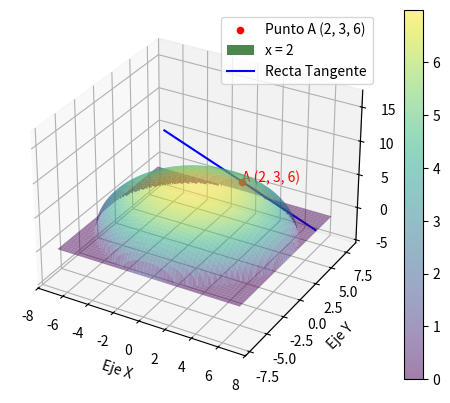

Recreate this plot in Python.
import numpy as np
import matplotlib.pyplot as plt

# Genera valores para x e y
x = np.linspace(-7, 7, 400)
y = np.linspace(-7, 7, 400)
X, Y = np.meshgrid(x, y)

# Calcula la función sqrt(49 - x^2 - y^2)
Z_values = 49 - X**2 - Y**2
Z_values[Z_values < 0] = 0
Z = np.sqrt(Z_values)

# Coordenadas del punto A
x_a, y_a, z_a = 2, 3, 6

# Ecuación del plano x = 2
x_plane = 2
Z_plane_values = 49 - (x_plane**2) - Y**2
Z_plane_values[Z_plane_values < 0] = 0
Z_plane = np.sqrt(Z_plane_values)

# Intersección de x = 2 con la función principal
x_intersection = np.full_like(Y, x_plane)
y_intersection = Y
z_values = 49 - x_intersection**2 - y_intersection**2
z_values[z_values < 0] = 0
z_intersection = np.sqrt(z_values)

# Crea un gráfico en 3D
fig = plt.figure()
ax = fig.add_subplot(111, projection='3d')

# Grafica la superficie principal con transparencia (alpha=0.5)
surf = ax.plot_surface(X, Y, Z, cmap='viridis', alpha=0.5)

# Agrega una barra de color
fig.colorbar(surf)

# Etiqueta los ejes
ax.set_xlabel('Eje X')
ax.set_ylabel('Eje Y')
ax.set_zlabel('sqrt(49 - x^2 - y^2)')

# Ubica el punto A
ax.scatter(x_a, y_a, z_a, color='red', label='Punto A (2, 3, 6)')

# Etiqueta el punto A
ax.text(x_a, y_a, z_a, "A (2, 3, 6)", color='red')

# Grafica el plano x = 2
ax.plot_surface(x_intersection, y_intersection, z_intersection, color='green', alpha=0.7, label='x = 2')

# Calcula el gradiente en el punto A
grad_x = -x_a / z_a
grad_y = -y_a / z_a

# Genera valores para t
t = np.linspace(-10, 10, 400)

# Calcula la recta tangente
x_tangent = x_a + t * grad_x
y_tangent = y_a + t * grad_y
z_tangent = z_a + t

# Grafica la recta tangente
ax.plot(x_tangent, y_tangent, z_tangent, color='blue', label='Recta Tangente')

# Muestra el gráfico
plt.legend()
plt.show()
